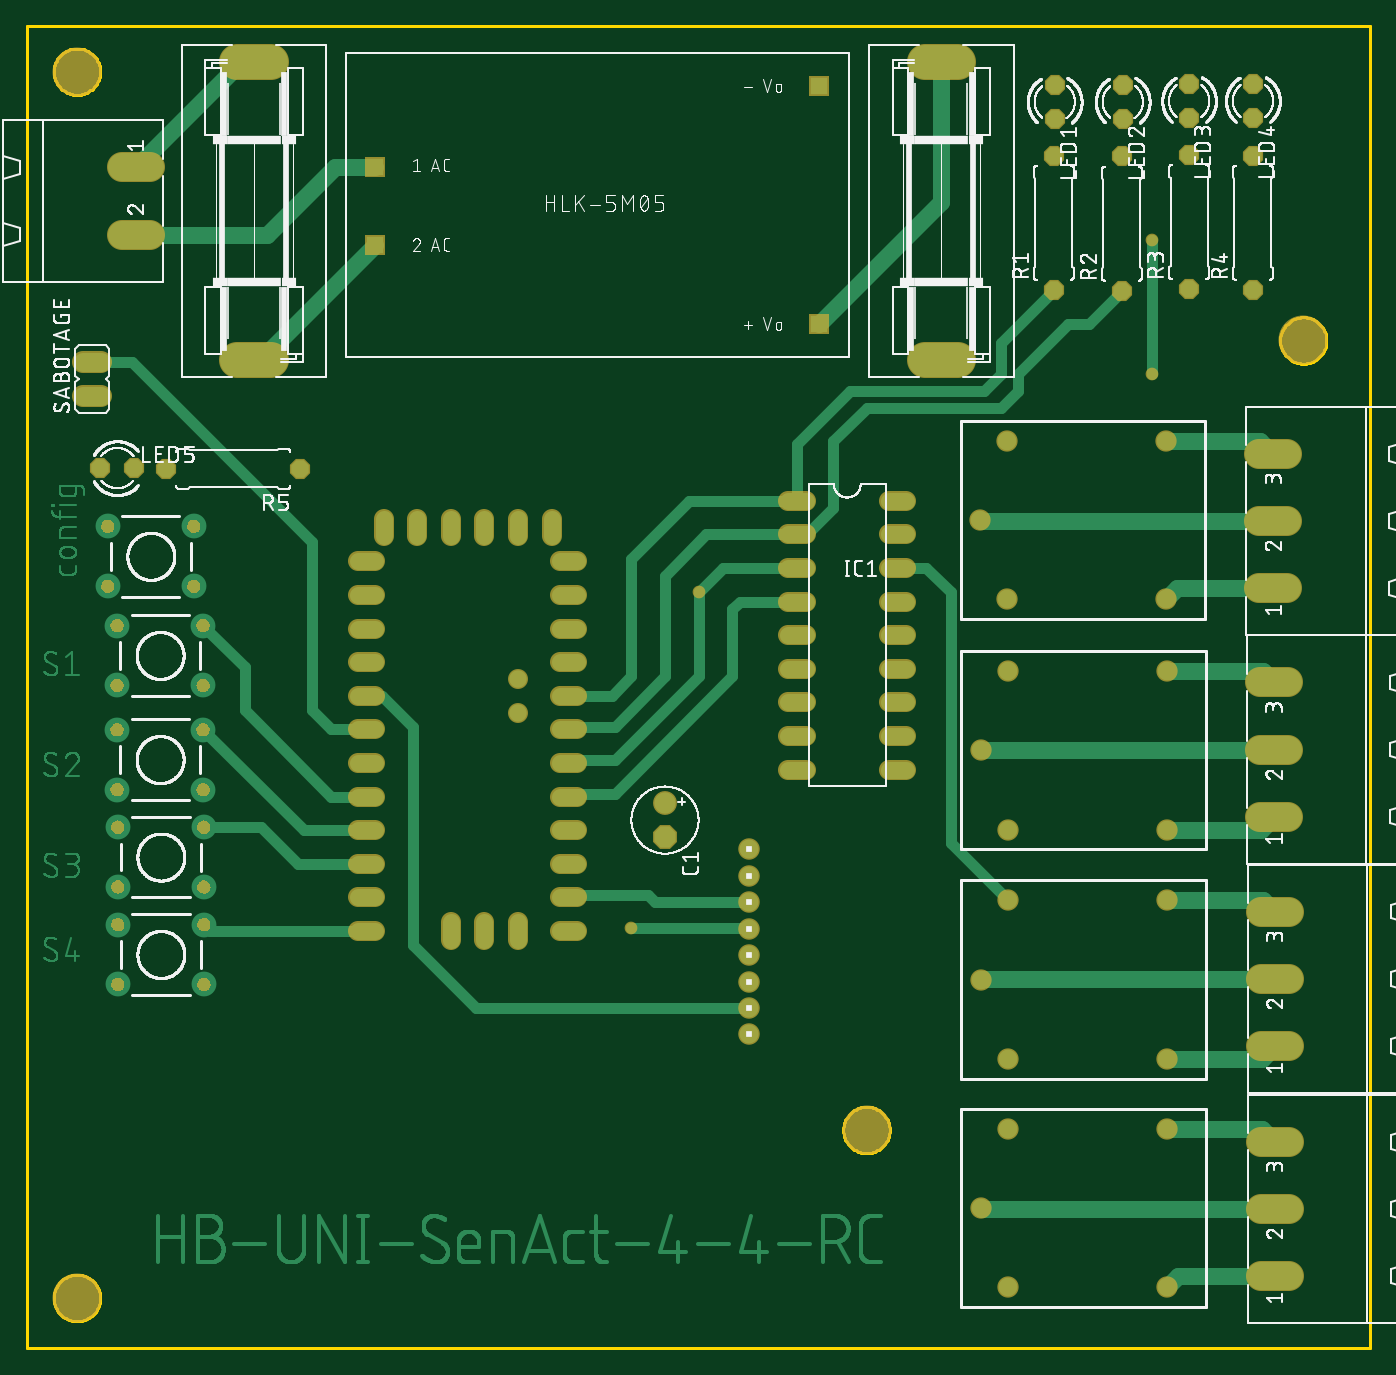
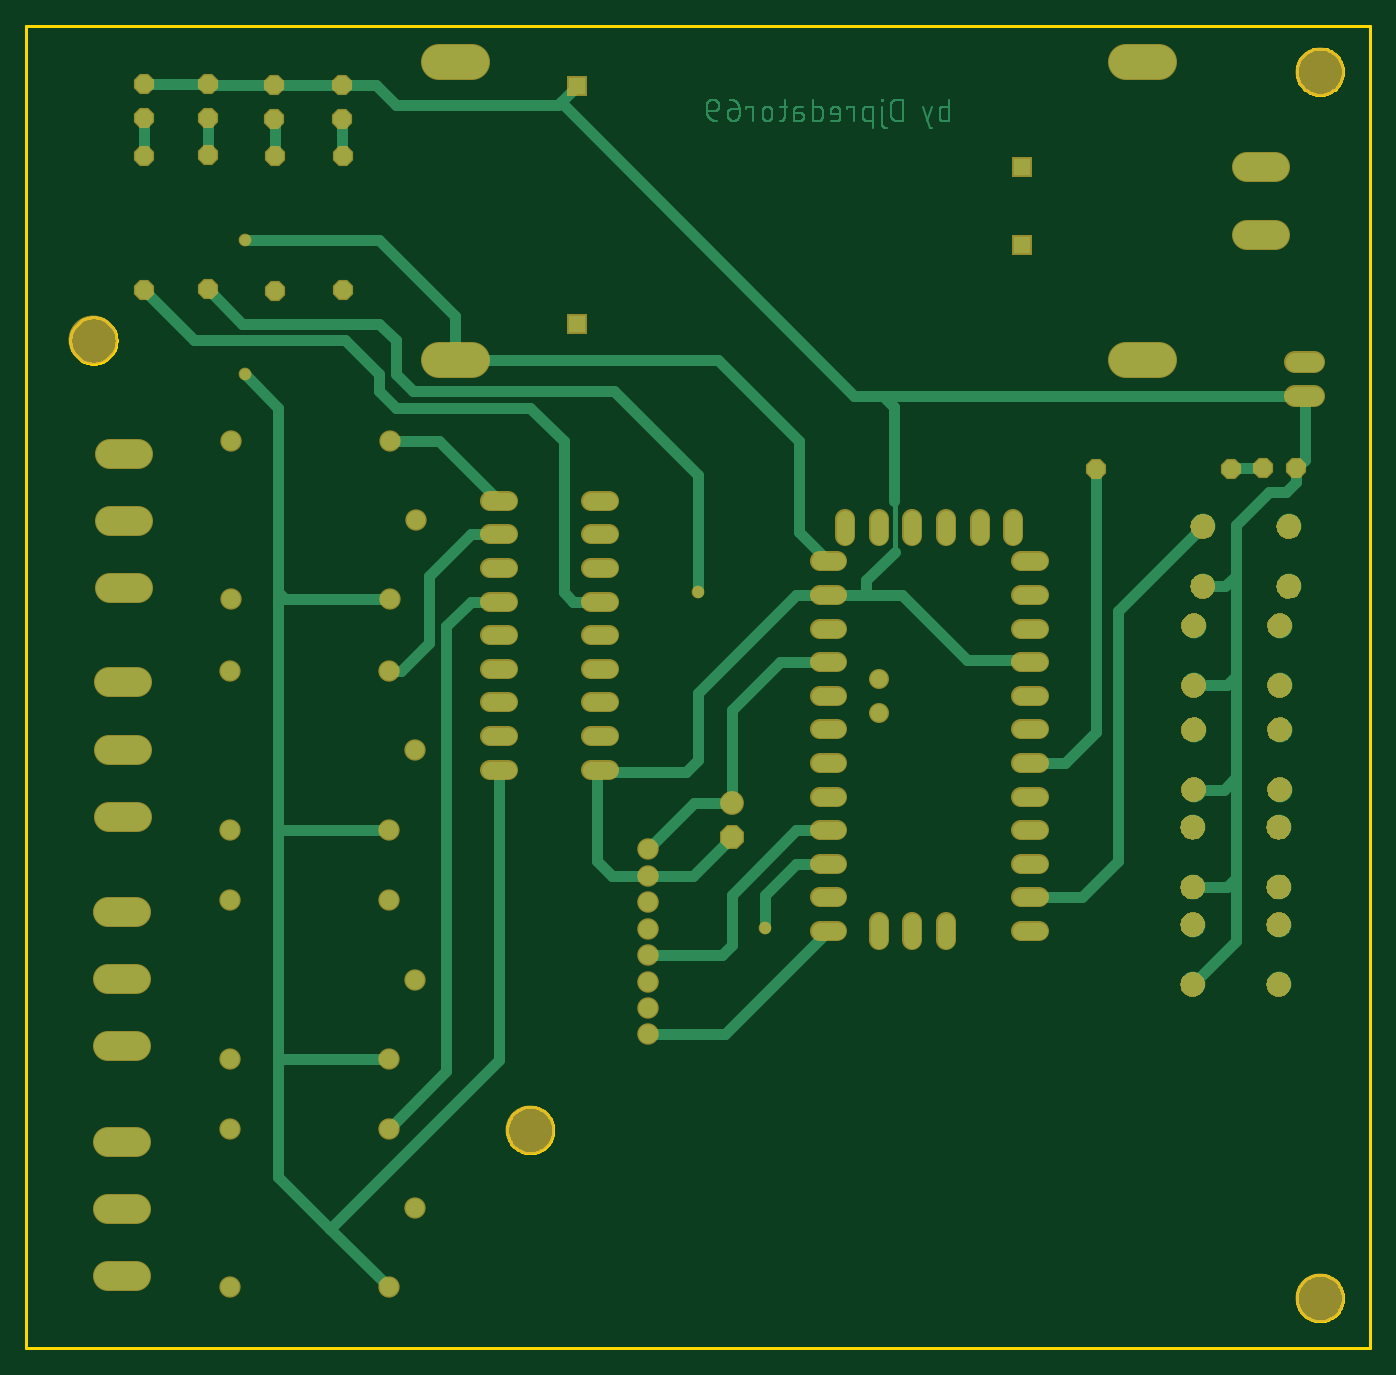
Circuit board: 6 layer files. Board 101.6 x 100.0 mm.
- bottom_copper: copper_bottom.gbr (37754 bytes)
- top_copper: copper_top.gbr (71421 bytes)
- outline: profile.gbr (7712 bytes)
- top_silk: silkscreen_top.gbr (190625 bytes)
- bottom_mask: soldermask_bottom.gbr (48324 bytes)
- top_mask: soldermask_top.gbr (43251 bytes)

=== bottom_copper: copper_bottom.gbr (37754 bytes, source omitted) ===
=== top_copper: copper_top.gbr (71421 bytes, source omitted) ===
=== outline: profile.gbr (7712 bytes, source omitted) ===
=== top_silk: silkscreen_top.gbr (190625 bytes, source omitted) ===
=== bottom_mask: soldermask_bottom.gbr (48324 bytes, source omitted) ===
=== top_mask: soldermask_top.gbr (43251 bytes, source omitted) ===
